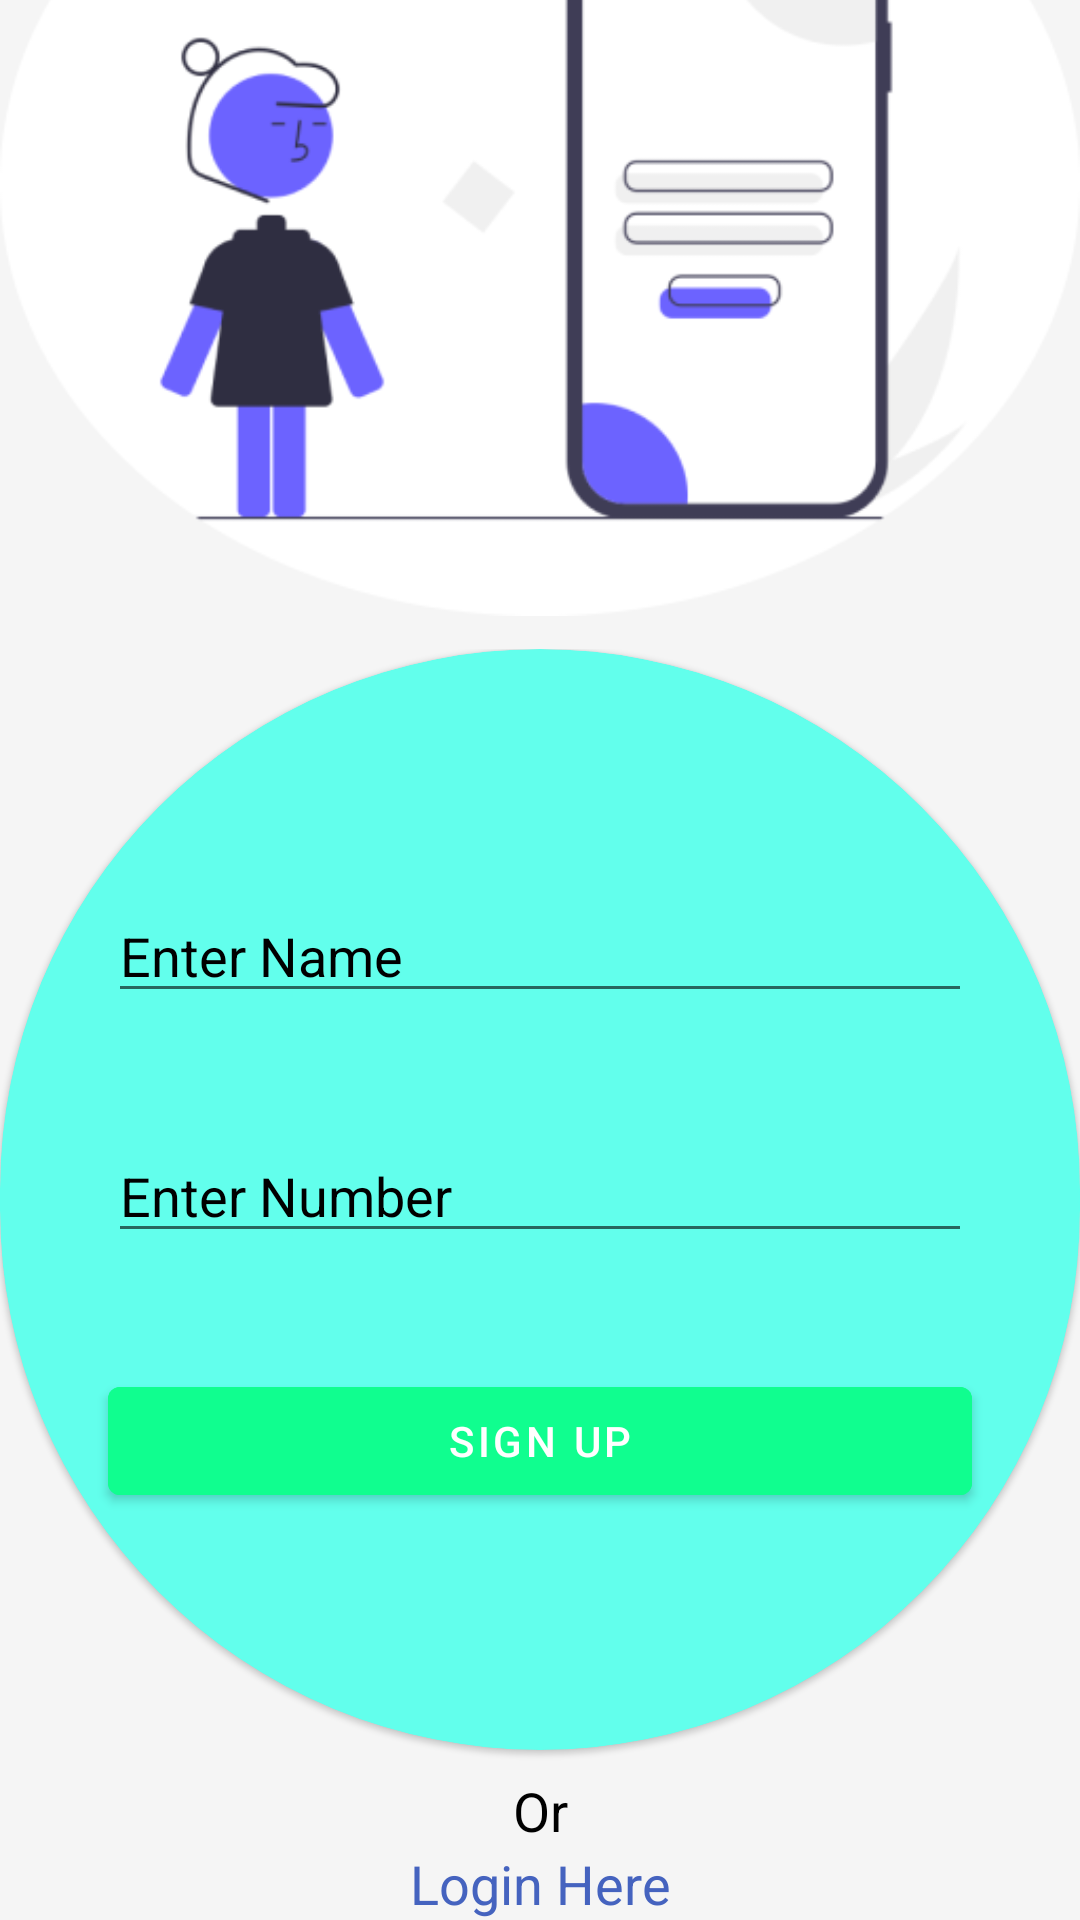

Here is an Android app screen rendered from its layout file. Give the layout XML and the strings, colors and styles it references.
<!-- AndroidManifest.xml: application theme Theme.FloodReleif -->
<!-- res/layout/sign_up_citizen.xml -->
<?xml version="1.0" encoding="utf-8"?>
<LinearLayout xmlns:android="http://schemas.android.com/apk/res/android"
    xmlns:app="http://schemas.android.com/apk/res-auto"
    xmlns:tools="http://schemas.android.com/tools"
    android:layout_width="match_parent"
    android:background="#F5F5F5"
    android:orientation="vertical"
    android:layout_height="match_parent">

    <ImageView
        android:layout_width="match_parent"
        android:layout_height="wrap_content"
        android:layout_marginTop="-110dp"
        android:layout_weight="1"
        android:src="@drawable/login_card_design"
        app:layout_constraintBottom_toBottomOf="parent"
        app:layout_constraintEnd_toEndOf="parent"
        app:layout_constraintStart_toStartOf="parent" />

    <LinearLayout
        android:layout_width="match_parent"
        android:layout_height="wrap_content"
        android:gravity="center"
        android:layout_weight="1"
        android:layout_marginTop="-80dp"
        android:orientation="vertical"
        app:layout_constraintBottom_toBottomOf="parent">

        <com.google.android.material.card.MaterialCardView
            android:id="@+id/materialCardView"
            android:layout_width="match_parent"
            android:layout_height="280dp"
            android:backgroundTint="#62FFEC"
            app:cardCornerRadius="360dp"
            android:layout_weight="1"
            app:layout_constraintBottom_toBottomOf="parent"
            app:layout_constraintEnd_toEndOf="parent"
            app:layout_constraintStart_toStartOf="parent"
            app:layout_constraintTop_toTopOf="parent"
            app:layout_constraintVertical_bias="0.707">

            <com.google.android.material.textfield.TextInputEditText
                android:layout_width="match_parent"
                android:layout_height="wrap_content"
                android:layout_marginStart="36dp"
                android:layout_marginTop="80dp"
                android:layout_marginEnd="36dp"
                android:hint="Enter Name"
                android:textColorHint="@color/black"
                android:textColor="@color/black"/>

            <com.google.android.material.textfield.TextInputEditText
                android:layout_width="match_parent"
                android:layout_height="wrap_content"
                android:layout_marginStart="36dp"
                android:layout_marginTop="160dp"
                android:layout_marginEnd="36dp"
                android:hint="Enter Number"
                android:textColorHint="@color/black"
                android:textColor="@color/black"/>

            <com.google.android.material.button.MaterialButton
                android:id="@+id/signUp"
                android:layout_width="match_parent"
                android:layout_height="wrap_content"
                android:layout_marginStart="36dp"
                android:layout_marginTop="240dp"
                android:layout_marginEnd="36dp"
                android:backgroundTint="#10FE8F"
                android:text="Sign Up" />

        </com.google.android.material.card.MaterialCardView>


        <TextView
            android:id="@+id/textView3"
            android:layout_width="match_parent"
            android:layout_height="wrap_content"
            android:layout_marginTop="8dp"
            android:text="Or"
            android:textAlignment="center"
            android:textColor="@color/black"
            android:textSize="18sp"
            app:layout_constraintTop_toBottomOf="@+id/materialCardView"
            tools:layout_editor_absoluteX="3dp" />

        <TextView
            android:id="@+id/login_here"
            android:layout_width="match_parent"
            android:layout_height="wrap_content"
            android:text="Login Here"
            android:textAlignment="center"
            android:textColor="#4563BF"
            android:textSize="18sp"
            app:layout_constraintTop_toBottomOf="@+id/textView3"
            tools:layout_editor_absoluteX="20dp" />

    </LinearLayout>
</LinearLayout>
<!-- resources referenced by this layout -->
<resources>
  <!-- drawable login_card_design: png bitmap (drawable, 19533 bytes) -->
  <style name="Theme.FloodReleif" parent="Theme.MaterialComponents.DayNight.NoActionBar">
          
          <item name="colorPrimary">@color/purple_500</item>
          <item name="colorPrimaryVariant">@color/purple_700</item>
          <item name="colorOnPrimary">@color/white</item>
          
          <item name="colorSecondary">@color/teal_200</item>
          <item name="colorSecondaryVariant">@color/teal_700</item>
          <item name="colorOnSecondary">@color/black</item>
          
          <item name="android:statusBarColor" tools:targetApi="l">?attr/colorPrimaryVariant</item>
          
      </style>
  <!-- not gathered from this repository: default colours our renderer supplied (Android Studio template values) -->
  <color name="purple_500">#FF6200EE</color>
  <color name="purple_700">#FF3700B3</color>
  <color name="teal_200">#FF03DAC5</color>
  <color name="teal_700">#FF018786</color>
  <color name="black">#FF000000</color>
  <color name="white">#FFFFFFFF</color>
</resources>
